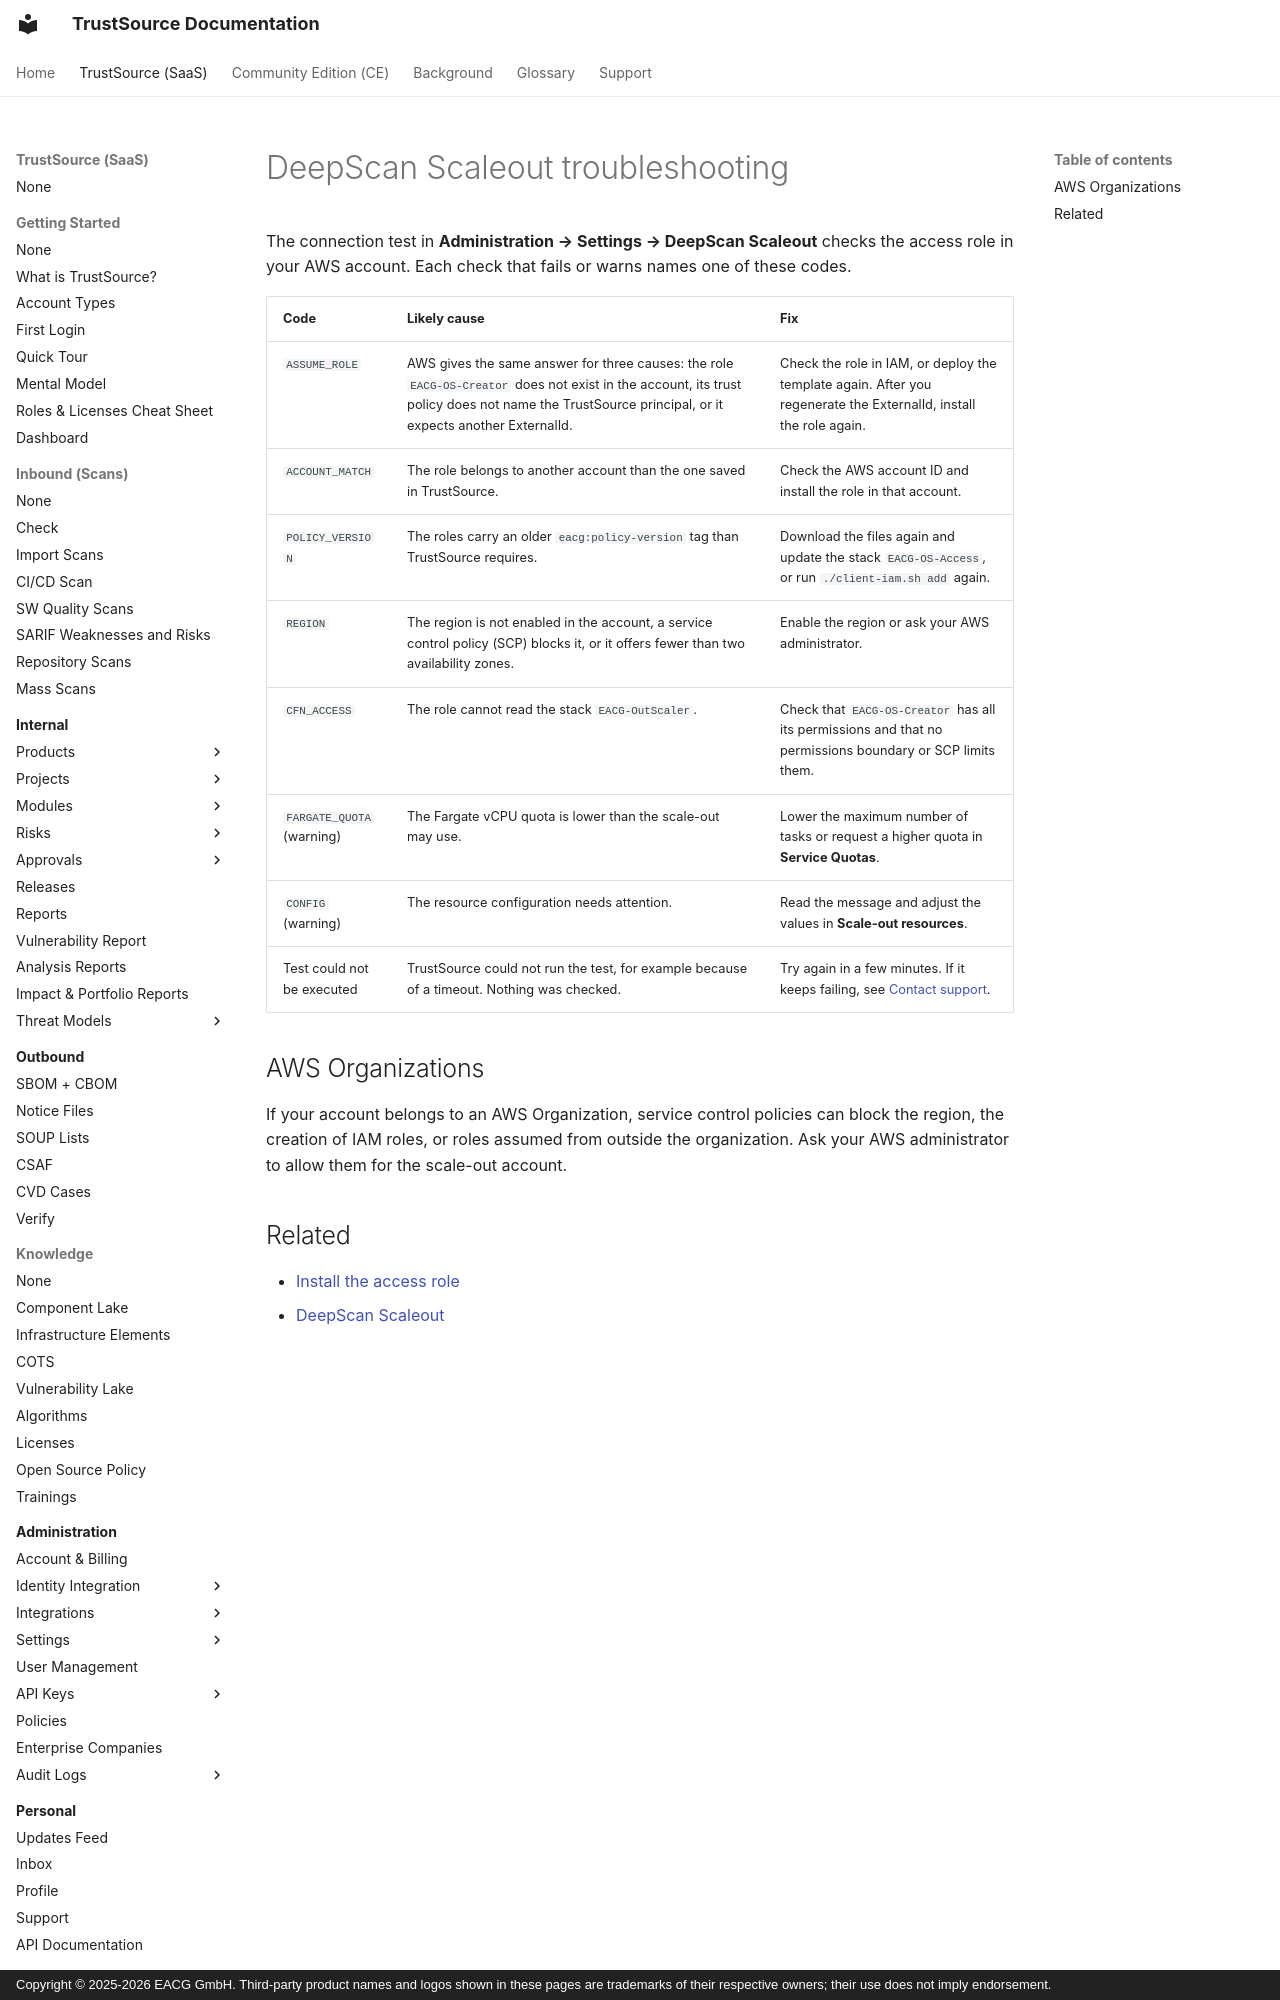

repository: TrustSource/ts-docs · page: v3/11-troubleshooting-faq/07-deepscan-scaleout/index.html · generator: mkdocs · copyright: Copyright © 2025-2026 EACG GmbH. Third-party product names and logos shown in these pages are trademarks of their respective owners; their use does not imply endorsement.

# DeepScan Scaleout troubleshooting

The connection test in **Administration → Settings → DeepScan Scaleout** checks the access role in your AWS account. Each check that fails or warns names one of these codes.
